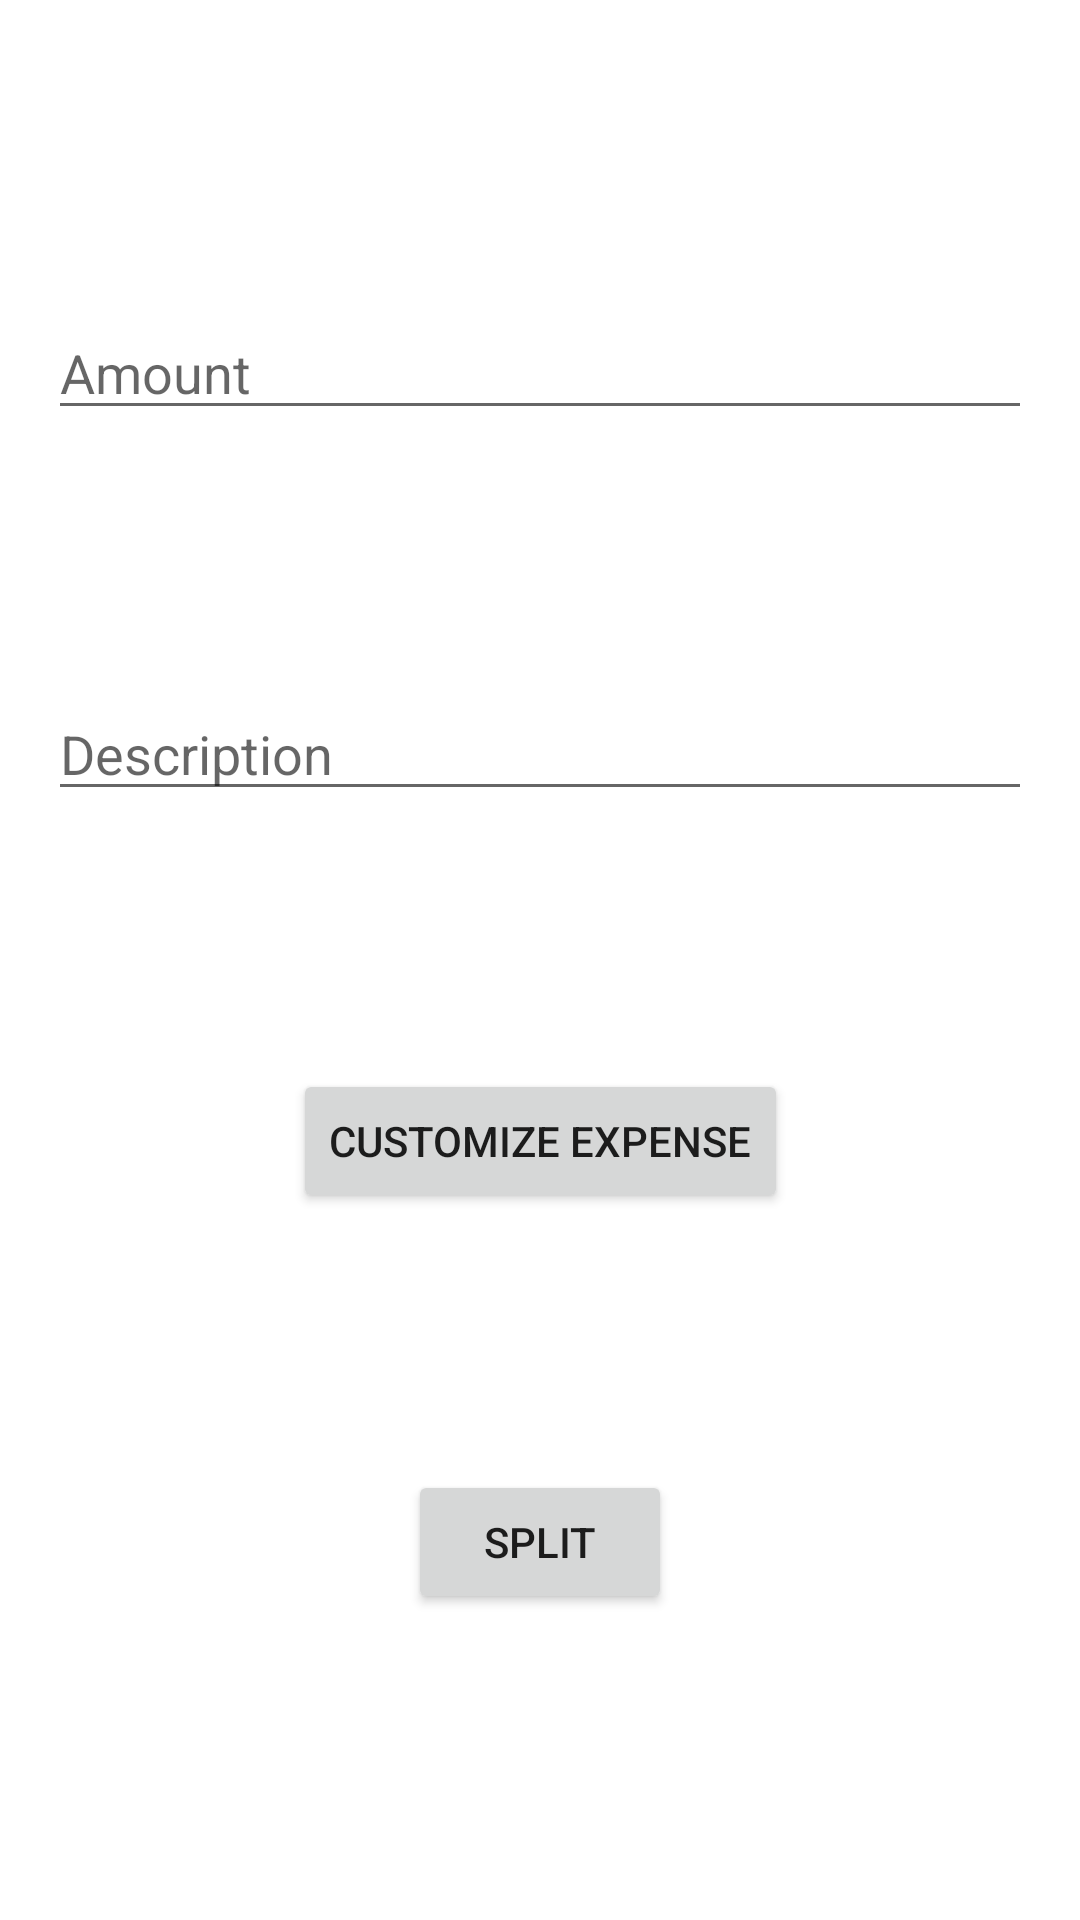

Reconstruct the res/layout file that produces this screen, plus the resources it refers to.
<!-- AndroidManifest.xml: application theme Theme.Splitup -->
<!-- res/layout/dialog_add_expense.xml -->
<?xml version="1.0" encoding="utf-8"?>
<androidx.constraintlayout.widget.ConstraintLayout xmlns:android="http://schemas.android.com/apk/res/android"
    xmlns:app="http://schemas.android.com/apk/res-auto"
    xmlns:tools="http://schemas.android.com/tools"
    android:layout_width="match_parent"
    android:layout_height="wrap_content"
    android:padding="16dp">

    <EditText
        android:id="@+id/amountEditText"
        android:layout_width="0dp"
        android:layout_height="wrap_content"
        android:hint="Amount"
        android:inputType="numberDecimal"
        app:layout_constraintEnd_toEndOf="parent"
        app:layout_constraintStart_toStartOf="parent"
        app:layout_constraintTop_toTopOf="parent"
        app:layout_constraintBottom_toTopOf="@+id/descriptionEditText" />

    <EditText
        android:id="@+id/descriptionEditText"
        android:layout_width="0dp"
        android:layout_height="wrap_content"
        android:hint="Description"
        android:inputType="text"
        app:layout_constraintEnd_toEndOf="parent"
        app:layout_constraintStart_toStartOf="parent"
        app:layout_constraintTop_toBottomOf="@+id/amountEditText"
        app:layout_constraintBottom_toTopOf="@+id/customizeExpenseButton" />

    <Button
        android:id="@+id/customizeExpenseButton"
        android:layout_width="wrap_content"
        android:layout_height="wrap_content"
        android:text="Customize Expense"
        app:layout_constraintEnd_toEndOf="parent"
        app:layout_constraintStart_toStartOf="parent"
        app:layout_constraintTop_toBottomOf="@+id/descriptionEditText"
        app:layout_constraintBottom_toTopOf="@+id/splitButton" />

    <Button
        android:id="@+id/splitButton"
        android:layout_width="wrap_content"
        android:layout_height="wrap_content"
        android:text="Split"
        app:layout_constraintEnd_toEndOf="parent"
        app:layout_constraintStart_toStartOf="parent"
        app:layout_constraintTop_toBottomOf="@+id/customizeExpenseButton"
        app:layout_constraintBottom_toBottomOf="parent" />

</androidx.constraintlayout.widget.ConstraintLayout>
<!-- resources referenced by this layout -->
<resources>
  <style name="Theme.Splitup" parent="Theme.MaterialComponents.DayNight.DarkActionBar">
          
          <item name="colorPrimary">@color/purple_500</item>
          <item name="colorPrimaryVariant">@color/purple_700</item>
          <item name="colorOnPrimary">@color/white</item>
          
          <item name="colorSecondary">@color/teal_200</item>
          <item name="colorSecondaryVariant">@color/teal_700</item>
          <item name="colorOnSecondary">@color/black</item>
          
          <item name="android:statusBarColor">?attr/colorPrimaryVariant</item>
          
      </style>
  <!-- not gathered from this repository: default colours our renderer supplied (Android Studio template values) -->
  <color name="purple_500">#FF6200EE</color>
  <color name="purple_700">#FF3700B3</color>
  <color name="teal_200">#FF03DAC5</color>
  <color name="teal_700">#FF018786</color>
  <color name="black">#FF000000</color>
  <color name="white">#FFFFFFFF</color>
</resources>
